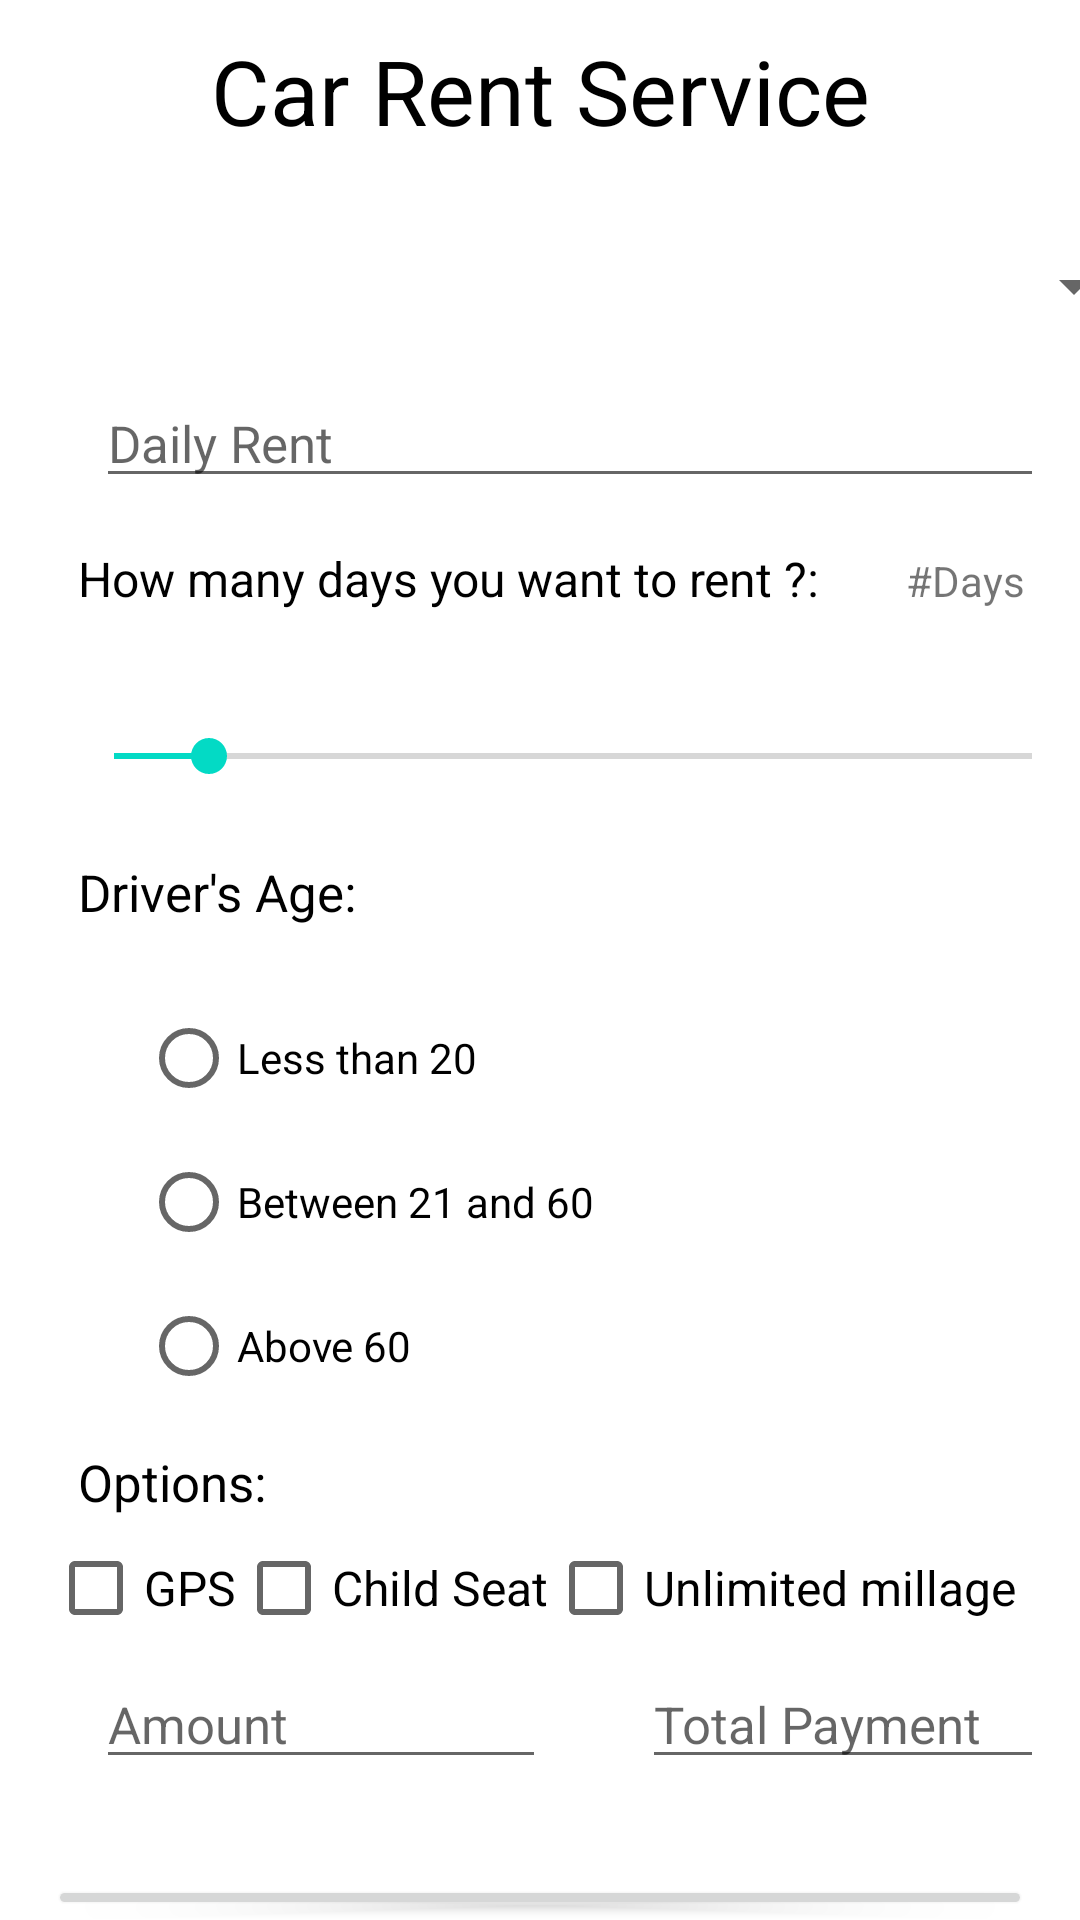

Layout XML and referenced resources for this Android screen:
<!-- AndroidManifest.xml: application theme Theme.Sonia_C0872364_MT -->
<!-- res/layout/activity_main.xml -->
<?xml version="1.0" encoding="utf-8"?>
<RelativeLayout xmlns:android="http://schemas.android.com/apk/res/android"
    android:layout_width="match_parent"
    android:layout_height="match_parent"
    android:paddingLeft="16dp"
    android:paddingRight="16dp" >
    <TextView
        android:id="@+id/mainLabel"
        android:layout_width="match_parent"
        android:layout_height="wrap_content"
        android:layout_marginTop="10dp"
        android:layout_marginBottom="30dp"
        android:text="Car Rent Service"
        android:textSize="30dp"
        android:gravity="center"
        android:textColor="@color/black"/>

    <LinearLayout
        android:id="@+id/blockFirst"
        android:layout_width="wrap_content"
        android:layout_height="wrap_content"
        android:orientation="horizontal"
        android:layout_below="@+id/mainLabel"
        >

        <Spinner
            android:id="@+id/carsList"
            android:layout_width="350dp"
            android:layout_height="wrap_content"
            android:layout_marginStart="16dp"
            android:layout_marginEnd="16dp"
            android:layout_marginBottom="16dp"
            android:minHeight="30dp"
            android:textColor="@color/black"
            android:textSize="17dp"
            android:gravity="center"
            />

    </LinearLayout>
    <LinearLayout
        android:id="@+id/blockSecond"
        android:layout_width="wrap_content"
        android:layout_height="wrap_content"
        android:orientation="horizontal"
        android:layout_below="@+id/blockFirst"
        >
        <EditText
            android:id="@+id/carPrice"
            android:layout_width="350dp"
            android:layout_height="wrap_content"
            android:layout_marginStart="16dp"
            android:layout_marginEnd="16dp"
            android:layout_marginBottom="16dp"
            android:minHeight="30dp"
            android:textColor="@color/black"
            android:textSize="17dp"
            android:hint="Daily Rent"/>

    </LinearLayout>
    <LinearLayout
        android:id="@+id/blockThird"
        android:layout_width="wrap_content"
        android:layout_height="wrap_content"
        android:orientation="vertical"
        android:layout_below="@+id/blockSecond"
        >

        <LinearLayout
            android:layout_width="wrap_content"
            android:layout_height="wrap_content"
            android:orientation="horizontal">
            <TextView
                android:layout_width="250dp"
                android:layout_height="wrap_content"
                android:layout_marginStart="10dp"
                android:layout_marginEnd="20dp"
                android:layout_marginBottom="20dp"
                android:text="How many days you want to rent ?:"
                android:textSize="16dp"
                android:textColor="@color/black"/>
            <TextView
                android:id="@+id/daysText"
                android:layout_width="40dp"
                android:layout_height="wrap_content"
                android:layout_marginStart="6dp"
                android:layout_marginEnd="16dp"
                android:layout_marginBottom="16dp"
                android:text="#Days"
                android:minHeight="30dp"/>
        </LinearLayout>

        <SeekBar
            android:id="@+id/daysSeekbar"
            android:layout_width="350dp"
            android:layout_height="wrap_content"
            android:layout_marginStart="6dp"
            android:minHeight="48dp"
            android:progress="1"
            android:max="10"
            />

    </LinearLayout>
    <LinearLayout
        android:id="@+id/blockFour"
        android:layout_width="wrap_content"
        android:layout_height="wrap_content"
        android:orientation="vertical"
        android:layout_below="@+id/blockThird"
        >

        <TextView
            android:layout_width="150dp"
            android:layout_height="wrap_content"
            android:layout_marginStart="10dp"
            android:layout_marginTop="10dp"
            android:layout_marginEnd="20dp"
            android:layout_marginBottom="20dp"
            android:text="Driver's Age:"
            android:textSize="17dp"
            android:textColor="@color/black"/>
        <RadioGroup
            android:layout_width="250dp"
            android:layout_height="wrap_content"
            android:layout_marginBottom="10dp"
            android:layout_marginStart="6dp"
            android:layout_marginEnd="16dp"
            android:id="@+id/radioGroup"
            android:orientation="vertical"
            android:layout_gravity="center"
            android:paddingLeft="30dp">
            <RadioButton
                android:layout_width="wrap_content"
                android:layout_height="wrap_content"
                android:text="Less than 20"
                android:id="@+id/lessRadio"/>
            <RadioButton
                android:layout_width="wrap_content"
                android:layout_height="wrap_content"
                android:text="Between 21 and 60"
                android:id="@+id/betweenRadio"/>
            <RadioButton
                android:layout_width="wrap_content"
                android:layout_height="wrap_content"
                android:id="@+id/aboveRadio"
                android:text="Above 60"/>
        </RadioGroup>


    </LinearLayout>
    <TextView
        android:id="@+id/options"
        android:layout_width="match_parent"
        android:layout_height="wrap_content"
        android:layout_marginStart="10dp"
        android:layout_marginEnd="20dp"
        android:text="Options:"
        android:textSize="17dp"
        android:textColor="@color/black"
        android:layout_below="@id/blockFour"/>

    <LinearLayout
        android:id="@+id/blockFive"
        android:layout_width="wrap_content"
        android:layout_height="wrap_content"
        android:orientation="horizontal"
        android:layout_below="@+id/options"
        >

        <CheckBox
            android:id="@+id/gpsCheckbox"
            android:layout_width="wrap_content"
            android:layout_height="wrap_content"
            android:text="GPS"
            android:textSize="16dp"
            />
        <CheckBox
            android:id="@+id/childCheckbox"
            android:layout_width="wrap_content"
            android:layout_height="wrap_content"
            android:text="Child Seat"
            android:textSize="16dp"
            />
        <CheckBox
            android:id="@+id/unlimitedCheckbox"
            android:layout_width="wrap_content"
            android:layout_height="wrap_content"
            android:text="Unlimited millage"
            android:textSize="16dp"
            />


    </LinearLayout>
    <LinearLayout
        android:id="@+id/blockSix"
        android:layout_width="match_parent"
        android:layout_height="wrap_content"
        android:layout_below="@id/blockFive">
        <EditText
            android:id="@+id/amount"
            android:layout_width="150dp"
            android:layout_height="wrap_content"
            android:layout_marginStart="16dp"
            android:layout_marginEnd="16dp"
            android:layout_marginBottom="16dp"
            android:textColor="@color/black"
            android:textSize="17dp"
            android:minHeight="30dp"
            android:hint="Amount"/>
        <EditText
            android:id="@+id/totalPayment"
            android:layout_width="150dp"
            android:layout_height="wrap_content"
            android:layout_marginStart="16dp"
            android:layout_marginEnd="16dp"
            android:layout_marginBottom="16dp"
            android:minHeight="30dp"
            android:textColor="@color/black"
            android:textSize="17dp"
            android:hint="Total Payment"/>
    </LinearLayout>




    <Button
        android:id="@+id/viewBtn"
        android:layout_width="match_parent"
        android:layout_height="wrap_content"
        android:layout_below="@+id/blockSix"
        android:text="View Detail"
        android:textAllCaps="true"
        android:gravity="center"
        android:layout_centerHorizontal="true"
        android:layout_marginTop="16dp"/>

</RelativeLayout>
<!-- resources referenced by this layout -->
<resources>
  <style name="Theme.Sonia_C0872364_MT" parent="Theme.MaterialComponents.DayNight.DarkActionBar">
          
          <item name="colorPrimary">@color/purple_500</item>
          <item name="colorPrimaryVariant">@color/purple_700</item>
          <item name="colorOnPrimary">@color/white</item>
          
          <item name="colorSecondary">@color/teal_200</item>
          <item name="colorSecondaryVariant">@color/teal_700</item>
          <item name="colorOnSecondary">@color/black</item>
          
          <item name="android:statusBarColor">?attr/colorPrimaryVariant</item>
          
      </style>
  <!-- not gathered from this repository: default colours our renderer supplied (Android Studio template values) -->
  <color name="purple_500">#FF6200EE</color>
  <color name="purple_700">#FF3700B3</color>
  <color name="teal_200">#FF03DAC5</color>
  <color name="teal_700">#FF018786</color>
  <color name="black">#FF000000</color>
  <color name="white">#FFFFFFFF</color>
</resources>
